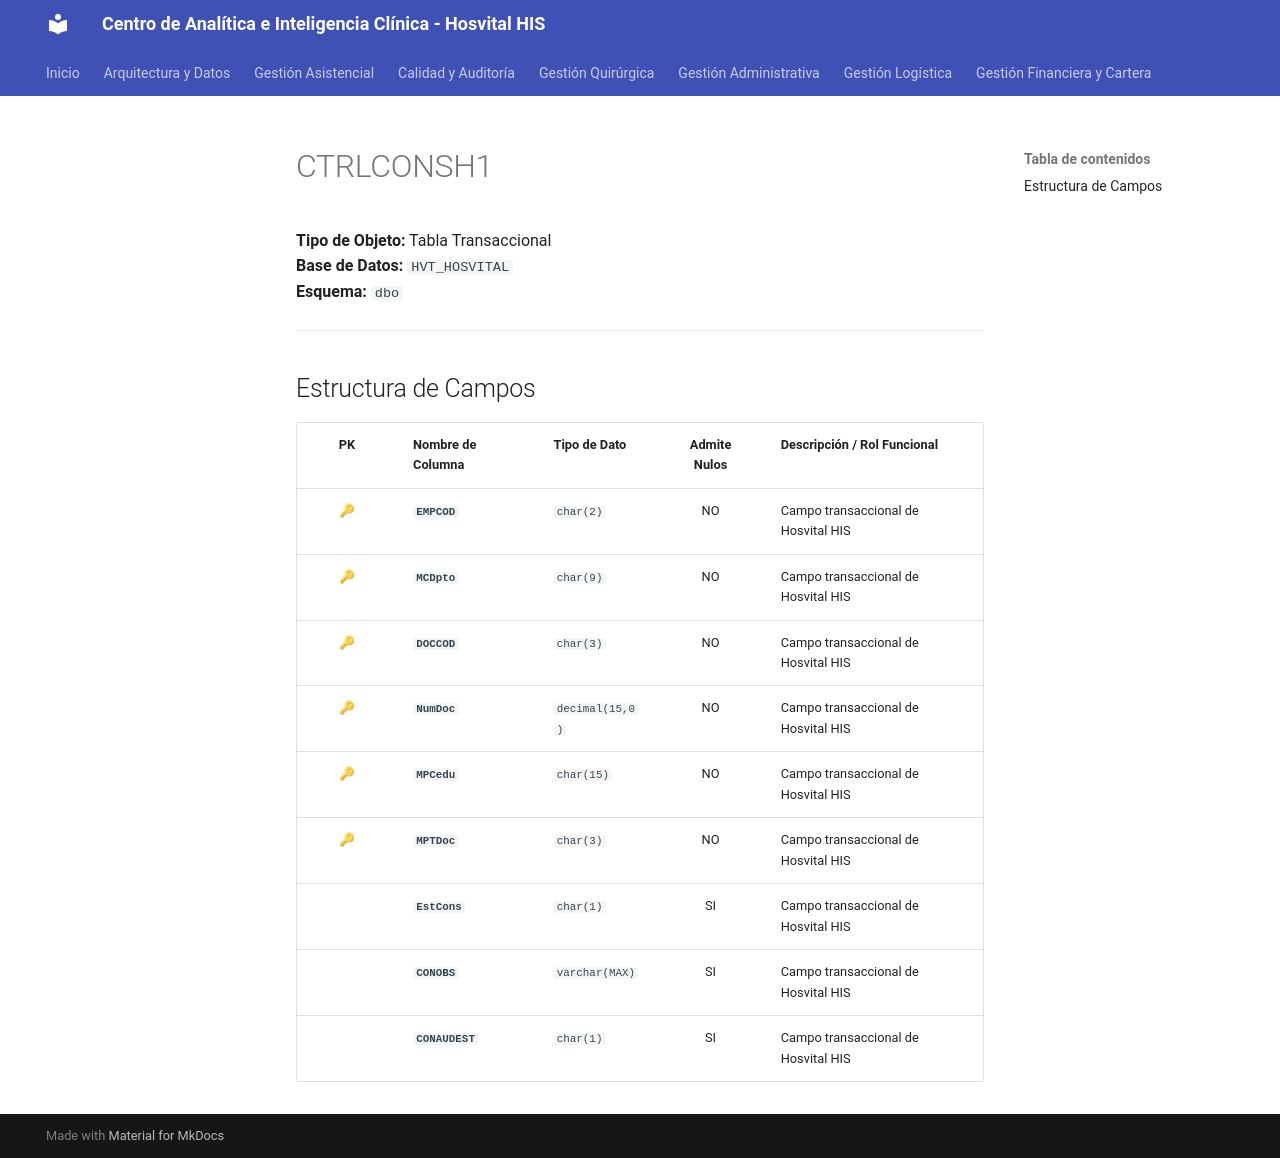

repository: SoporteSaludtech/superset-docs · page: diccionario-general/CTRLCONSH1/index.html · generator: mkdocs

# CTRLCONSH1

**Tipo de Objeto:** Tabla Transaccional  
**Base de Datos:** `HVT_HOSVITAL`  
**Esquema:** `dbo`

---

## Estructura de Campos

| PK | Nombre de Columna | Tipo de Dato | Admite Nulos | Descripción / Rol Funcional |
| :-: | :--- | :--- | :-: | :--- |
| 🔑 | **`EMPCOD`** | `char(2)` | NO | Campo transaccional de Hosvital HIS |
| 🔑 | **`MCDpto`** | `char(9)` | NO | Campo transaccional de Hosvital HIS |
| 🔑 | **`DOCCOD`** | `char(3)` | NO | Campo transaccional de Hosvital HIS |
| 🔑 | **`NumDoc`** | `decimal(15,0)` | NO | Campo transaccional de Hosvital HIS |
| 🔑 | **`MPCedu`** | `char(15)` | NO | Campo transaccional de Hosvital HIS |
| 🔑 | **`MPTDoc`** | `char(3)` | NO | Campo transaccional de Hosvital HIS |
|  | **`EstCons`** | `char(1)` | SI | Campo transaccional de Hosvital HIS |
|  | **`CONOBS`** | `varchar(MAX)` | SI | Campo transaccional de Hosvital HIS |
|  | **`CONAUDEST`** | `char(1)` | SI | Campo transaccional de Hosvital HIS |
